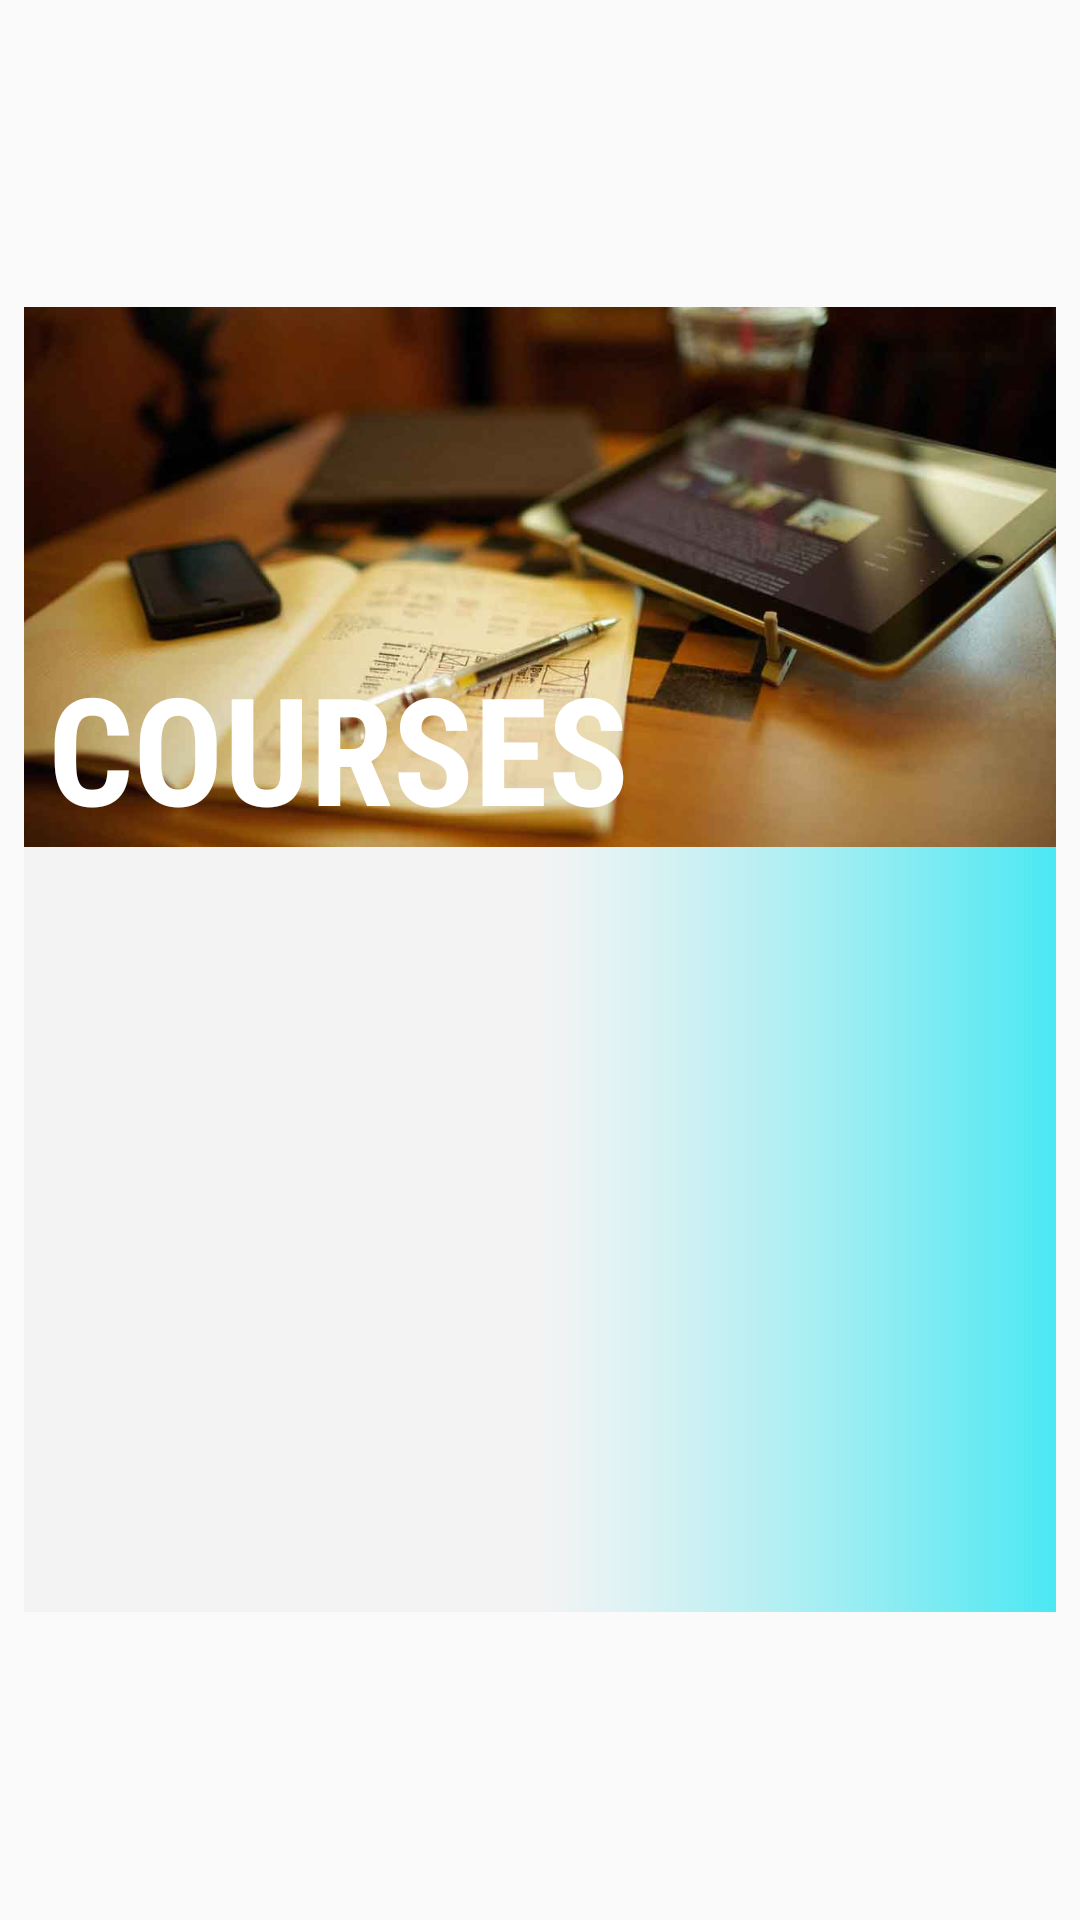

Here is an Android app screen rendered from its layout file. Give the layout XML and the strings, colors and styles it references.
<!-- AndroidManifest.xml: application theme AppTheme -->
<!-- res/layout/activity_coursesexpand.xml -->
<?xml version="1.0" encoding="utf-8"?>
<RelativeLayout xmlns:android="http://schemas.android.com/apk/res/android"
    xmlns:tools="http://schemas.android.com/tools"
    android:id="@+id/backc"
    android:layout_width="match_parent"
    android:layout_height="match_parent"
    android:onClick="back"
    tools:context="com.education.rajneesh.nishant.MainActivity">


    <LinearLayout
        android:id="@+id/coursessurface"
        android:layout_width="match_parent"
        android:layout_height="wrap_content"
        android:layout_centerVertical="true"
        android:layout_margin="8dp"
        android:background="@drawable/shape3"
        android:elevation="4dp"
        android:orientation="vertical"
        android:transitionName="@string/simple1">

        <RelativeLayout
            android:layout_width="match_parent"
            android:layout_height="180dp">

            <ImageView
                android:id="@+id/coursesimage"
                android:layout_width="match_parent"
                android:layout_height="match_parent"
                android:foreground="#80000000"
                android:scaleType="centerCrop"
                android:src="@drawable/courses" />

            <TextView
                android:layout_width="wrap_content"
                android:layout_height="wrap_content"
                android:layout_alignBottom="@+id/coursesimage"
                android:layout_marginLeft="8dp"
                android:background="#00000000"
                android:fontFamily="sans-serif-condensed"
                android:text="Courses"
                android:textAllCaps="true"
                android:textColor="#ffffff"
                android:textSize="50sp"
                android:textStyle="bold" />


        </RelativeLayout>

        <ScrollView
            android:layout_width="match_parent"
            android:layout_height="wrap_content">

            <LinearLayout
                android:layout_width="match_parent"
                android:layout_height="0dp"
                android:layout_gravity="center_horizontal"
                android:layout_weight="1"
                android:background="@drawable/shape3"
                android:orientation="vertical">


                <TextView
                    android:id="@+id/rscit"
                    android:layout_width="wrap_content"
                    android:layout_height="wrap_content"
                    android:layout_marginBottom="8dp"
                    android:layout_marginLeft="28dp"
                    android:layout_marginTop="8dp"
                    android:background="#fff"
                    android:fontFamily="sans-serif-condensed"
                    android:onClick="rscitclick"
                    android:padding="4dp"
                    android:text="RS-CIT"
                    android:textAllCaps="true"
                    android:textColor="#000"
                    android:textSize="20sp"
                    android:textStyle="bold"

                    android:visibility="invisible" />

                <TextView
                    android:id="@+id/tally"
                    android:layout_width="wrap_content"
                    android:layout_height="wrap_content"
                    android:layout_marginBottom="8dp"
                    android:layout_marginLeft="28dp"
                    android:layout_marginTop="8dp"
                    android:background="#fff"
                    android:fontFamily="sans-serif-condensed"
                    android:onClick="tallyclick"

                    android:padding="4dp"
                    android:text="TALLY -ERP 9"
                    android:textAllCaps="true"
                    android:textColor="#000"
                    android:textSize="20sp"
                    android:textStyle="bold"

                    android:visibility="invisible" />

                <TextView
                    android:id="@+id/hard"
                    android:layout_width="wrap_content"
                    android:layout_height="wrap_content"
                    android:layout_marginBottom="8dp"
                    android:layout_marginLeft="28dp"
                    android:layout_marginTop="8dp"
                    android:background="#fff"
                    android:fontFamily="sans-serif-condensed"
                    android:onClick="hardclick"

                    android:padding="4dp"
                    android:text="HARDWARE NETWORKING"
                    android:textAllCaps="true"
                    android:textColor="#000"
                    android:textSize="20sp"
                    android:textStyle="bold"

                    android:visibility="invisible" />

                <TextView
                    android:id="@+id/pmkvy"
                    android:layout_width="wrap_content"
                    android:layout_height="wrap_content"
                    android:layout_marginBottom="8dp"
                    android:layout_marginLeft="28dp"
                    android:layout_marginTop="8dp"
                    android:background="#fff"
                    android:fontFamily="sans-serif-condensed"
                    android:onClick="pmkvyclick"

                    android:padding="4dp"
                    android:text="PMKVY (Skill Development Course)"
                    android:textColor="#000"

                    android:textSize="20sp"
                    android:textStyle="bold"

                    android:visibility="invisible" />

                <TextView
                    android:id="@+id/pwd"
                    android:layout_width="wrap_content"
                    android:layout_height="wrap_content"
                    android:layout_marginBottom="8dp"
                    android:layout_marginLeft="28dp"
                    android:layout_marginTop="8dp"
                    android:background="#fff"
                    android:fontFamily="sans-serif-condensed"
                    android:onClick="pwdclick"

                    android:padding="4dp"
                    android:text="Persons with Disability Courses"
                    android:textAllCaps="false"
                    android:textColor="#000"
                    android:textSize="20sp"
                    android:textStyle="bold"

                    android:visibility="invisible" />


            </LinearLayout>

        </ScrollView>
    </LinearLayout>


</RelativeLayout>
<!-- resources referenced by this layout -->
<resources>
  <!-- drawable courses: jpg bitmap (drawable, 30674 bytes) -->
  <!-- drawable shape3 (drawable) -->
  <?xml version="1.0" encoding="utf-8"?>
  <shape xmlns:android="http://schemas.android.com/apk/res/android"
      android:shape="rectangle" >
  
      <gradient
          android:angle="180"
          android:startColor="#800FE2F0"
  
  
          android:endColor="#f3f3f3"
          android:centerColor="#f3f3f3" />
  
      <corners android:radius="0dp" />
  </shape>
  <string name="simple1">baJREC</string>
  <style name="AppTheme" parent="Theme.AppCompat.Light.NoActionBar">
          
          <item name="colorPrimary">@color/orange</item>
          <item name="colorPrimaryDark">#0Fa0DE</item>
          <item name="colorAccent">@color/colorAccent</item>
          
  
          <item name="android:windowContentTransitions">true</item>
  
  
          
          <item name="android:windowAllowEnterTransitionOverlap">true</item>
          <item name="android:windowAllowReturnTransitionOverlap">true</item>
  
      </style>
  <color name="orange">#FF5733</color>
  <color name="colorAccent">#0FD1DE</color>
</resources>
